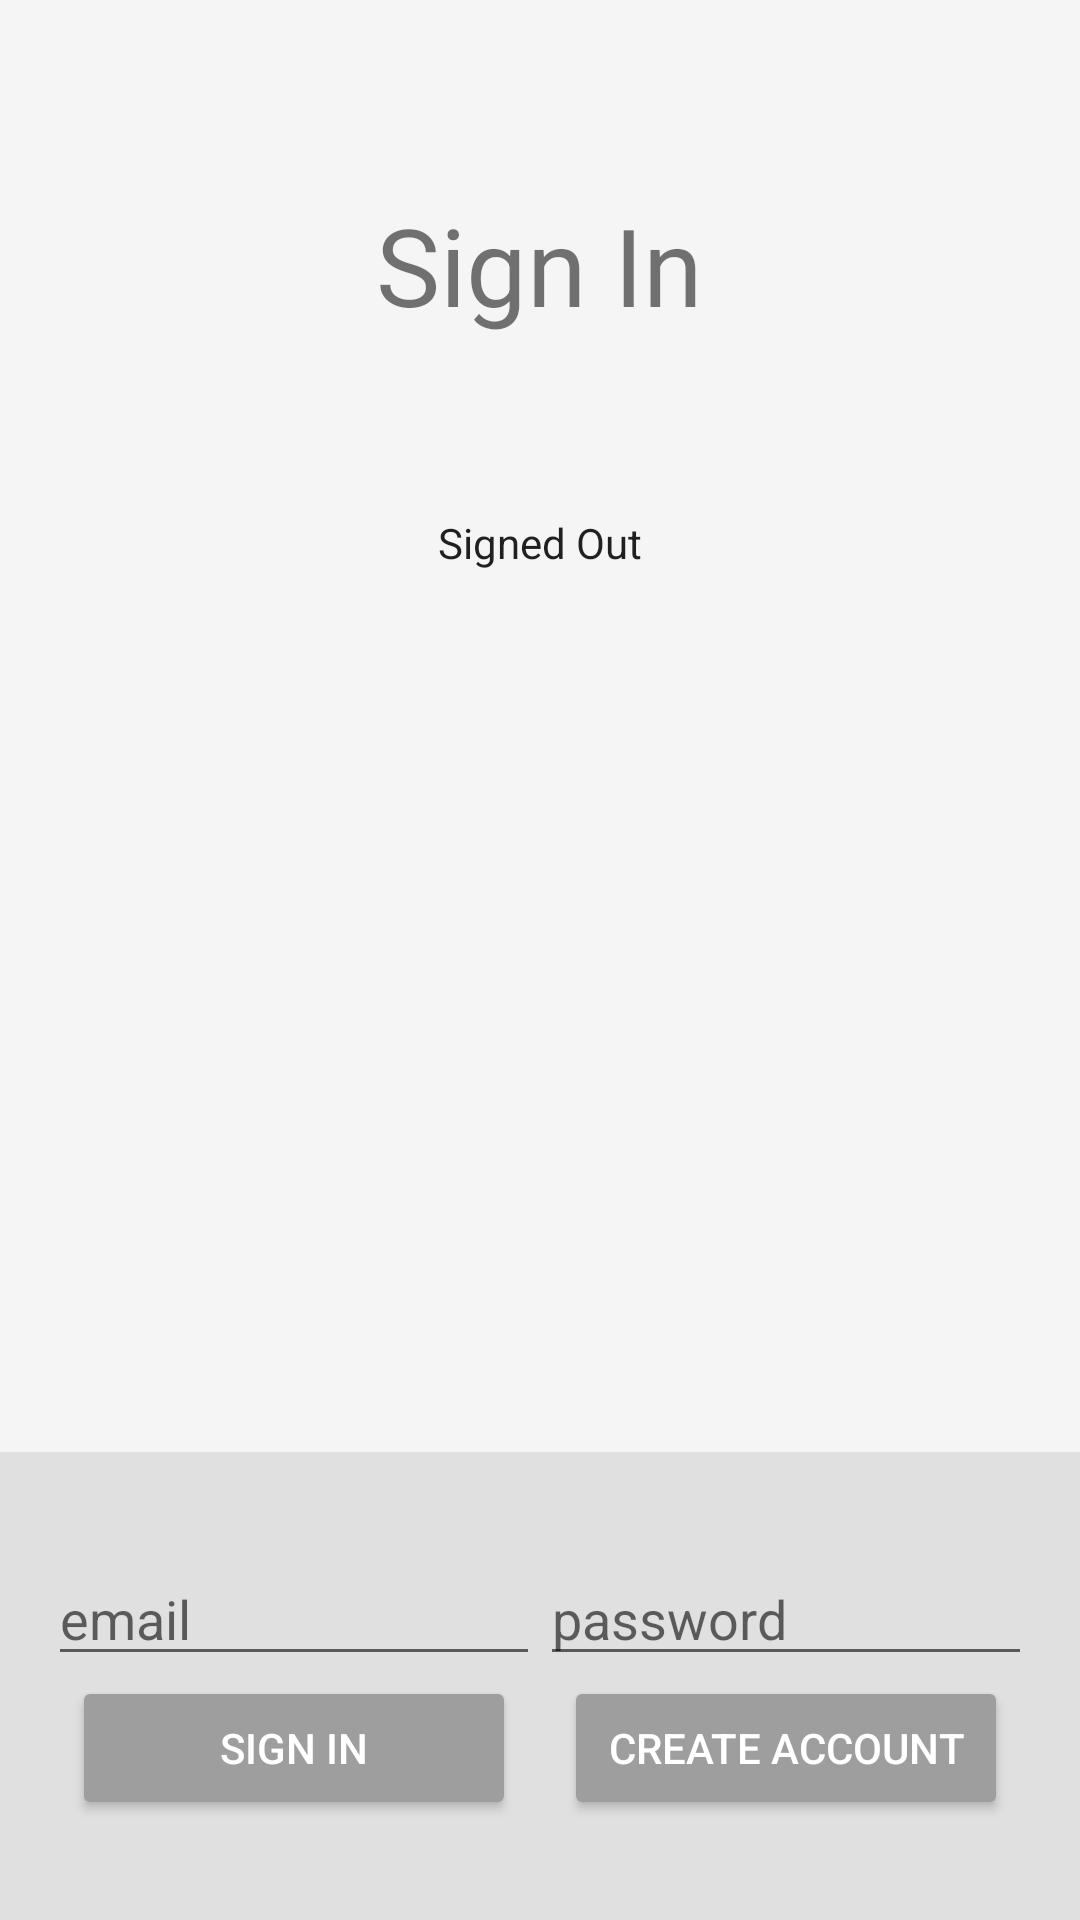

Produce the Android XML layout that renders to this screen, including the resource entries it uses.
<!-- AndroidManifest.xml: application theme AppTheme -->
<!-- res/layout/activity_emailpassword.xml -->
<LinearLayout xmlns:android="http://schemas.android.com/apk/res/android"
    xmlns:tools="http://schemas.android.com/tools"
    android:id="@+id/main_layout"
    android:layout_width="match_parent"
    android:layout_height="match_parent"
    android:background="@color/grey_100"
    android:orientation="vertical"
    android:weightSum="4">

    <ProgressBar
        android:id="@+id/progressBar"
        android:indeterminate="true"
        android:layout_width="match_parent"
        android:layout_height="wrap_content"
        android:visibility="invisible"
        style="?android:attr/progressBarStyleHorizontal"/>

    <LinearLayout
        android:layout_width="match_parent"
        android:layout_height="0dp"
        android:layout_weight="3"
        android:gravity="center_horizontal"
        android:orientation="vertical">

        <ImageView
            android:id="@+id/icon"
            style="@style/ThemeOverlay.FirebaseIcon"
            android:layout_width="wrap_content"
            android:layout_height="wrap_content"
            android:contentDescription="@string/description_firebase"
            android:src="@drawable/firebase_lockup_400" />

        <TextView
            android:id="@+id/titleText"
            android:layout_width="wrap_content"
            android:layout_height="wrap_content"
            android:layout_marginBottom="@dimen/title_bottom_margin"
            android:text="@string/email_password_title_text"
            android:theme="@style/ThemeOverlay.MyTitleText" />

        <TextView
            android:id="@+id/status"
            style="@style/ThemeOverlay.MyTextDetail"
            android:text="@string/signed_out" />

        <TextView
            android:id="@+id/detail"
            style="@style/ThemeOverlay.MyTextDetail"
            tools:text="Firebase User ID: 123456789abc" />
    </LinearLayout>

    <RelativeLayout
        android:layout_width="match_parent"
        android:layout_height="0dp"
        android:layout_weight="1"
        android:background="@color/grey_300"
        android:gravity="center_vertical">

        <LinearLayout
            android:id="@+id/emailPasswordFields"
            android:layout_width="match_parent"
            android:layout_height="wrap_content"
            android:orientation="horizontal"
            android:paddingLeft="16dp"
            android:paddingRight="16dp">

            <EditText
                android:id="@+id/fieldEmail"
                android:layout_width="0dp"
                android:layout_height="wrap_content"
                android:layout_weight="1"
                android:hint="@string/hint_email"
                android:inputType="textEmailAddress" />

            <EditText
                android:id="@+id/fieldPassword"
                android:layout_width="0dp"
                android:layout_height="wrap_content"
                android:layout_weight="1"
                android:hint="@string/hint_password"
                android:inputType="textPassword" />
        </LinearLayout>

        <LinearLayout
            android:id="@+id/emailPasswordButtons"
            android:layout_width="match_parent"
            android:layout_height="wrap_content"
            android:layout_below="@+id/emailPasswordFields"
            android:orientation="horizontal"
            android:paddingLeft="16dp"
            android:paddingRight="16dp">

            <Button
                android:id="@+id/emailSignInButton"
                android:layout_marginStart="@dimen/button_horizontal_margin"
                android:layout_marginEnd="@dimen/button_horizontal_margin"
                android:layout_width="0dp"
                android:layout_height="wrap_content"
                android:layout_weight="1"
                android:text="@string/sign_in"
                android:theme="@style/ThemeOverlay.MyDarkButton" />

            <Button
                android:id="@+id/emailCreateAccountButton"
                android:layout_marginStart="@dimen/button_horizontal_margin"
                android:layout_marginEnd="@dimen/button_horizontal_margin"
                android:layout_width="0dp"
                android:layout_height="wrap_content"
                android:layout_weight="1"
                android:text="@string/create_account"
                android:theme="@style/ThemeOverlay.MyDarkButton" />
        </LinearLayout>

        <LinearLayout
            android:id="@+id/signedInButtons"
            android:layout_width="match_parent"
            android:layout_height="wrap_content"
            android:layout_centerInParent="true"
            android:orientation="horizontal"
            android:paddingLeft="16dp"
            android:paddingRight="16dp"
            android:visibility="gone">

            <Button
                android:id="@+id/signOutButton"
                android:layout_marginStart="@dimen/button_horizontal_margin"
                android:layout_marginEnd="@dimen/button_horizontal_margin"
                android:layout_width="0dp"
                android:layout_height="wrap_content"
                android:layout_weight="1"
                android:text="@string/sign_out"
                android:theme="@style/ThemeOverlay.MyDarkButton" />

            <Button
                android:id="@+id/verifyEmailButton"
                android:layout_marginStart="@dimen/button_horizontal_margin"
                android:layout_marginEnd="@dimen/button_horizontal_margin"
                android:layout_width="0dp"
                android:layout_height="wrap_content"
                android:layout_weight="1"
                android:text="@string/verify_email"
                android:theme="@style/ThemeOverlay.MyDarkButton" />

            <Button
                android:id="@+id/reloadButton"
                style="@style/Widget.AppCompat.Button.Colored"
                android:layout_marginStart="@dimen/button_horizontal_margin"
                android:layout_marginEnd="@dimen/button_horizontal_margin"
                android:layout_width="0dp"
                android:layout_height="wrap_content"
                android:layout_weight="1"
                android:text="@string/reload"
                android:theme="@style/ThemeOverlay.MyDarkButton" />
        </LinearLayout>
    </RelativeLayout>
</LinearLayout>
<!-- resources referenced by this layout -->
<resources>
  <color name="grey_100">#F5F5F5</color>
  <color name="grey_300">#E0E0E0</color>
  <dimen name="button_horizontal_margin">8dp</dimen>
  <dimen name="title_bottom_margin">55dp</dimen>
  <string name="create_account">Create Account</string>
  <string name="description_firebase">firebase</string>
  <string name="email_password_title_text">Sign In</string>
  <string name="hint_email">email</string>
  <string name="hint_password">password</string>
  <string name="reload">reload</string>
  <string name="sign_in">Sign In</string>
  <string name="sign_out">Sign Out</string>
  <string name="signed_out">Signed Out</string>
  <string name="verify_email">Verify Email</string>
  <style name="ThemeOverlay.FirebaseIcon" parent="AppTheme">
          <item name="android:layout_marginTop">@dimen/icon_top_margin</item>
          <item name="android:layout_marginBottom">@dimen/icon_bottom_margin</item>
      </style>
  <style name="ThemeOverlay.MyDarkButton" parent="ThemeOverlay.AppCompat.Dark">
          <item name="colorButtonNormal">@color/grey_500</item>
          <item name="colorAccent">@color/colorAccent</item>
          <item name="android:layout_marginRight">4dp</item>
          <item name="android:layout_marginLeft">4dp</item>
          <item name="android:textColor">@android:color/white</item>
      </style>
  <style name="ThemeOverlay.MyTextDetail" parent="AppTheme">
          <item name="android:layout_width">wrap_content</item>
          <item name="android:layout_height">wrap_content</item>
          <item name="android:fadeScrollbars">true</item>
          <item name="android:gravity">center</item>
          <item name="android:maxLines">5</item>
          <item name="android:padding">4dp</item>
          <item name="android:scrollbars">vertical</item>
          <item name="android:textSize">14sp</item>
      </style>
  <style name="ThemeOverlay.MyTitleText" parent="AppTheme">
          <item name="android:gravity">center</item>
          <item name="android:textSize">36sp</item>
      </style>
  <style name="AppTheme" parent="Theme.AppCompat.Light.NoActionBar">
  
  
          <item name="colorPrimary">@color/colorPrimary</item>
          <item name="colorPrimaryDark">@color/colorPrimaryDark</item>
          <item name="colorAccent">@color/colorAccent</item>
      </style>
  <dimen name="icon_top_margin">24dp</dimen>
  <dimen name="icon_bottom_margin">24dp</dimen>
  <color name="grey_500">#9E9E9E</color>
  <color name="colorAccent">#FFA000</color>
  <color name="colorPrimary">#039BE5</color>
  <color name="colorPrimaryDark">#0288D1</color>
</resources>
